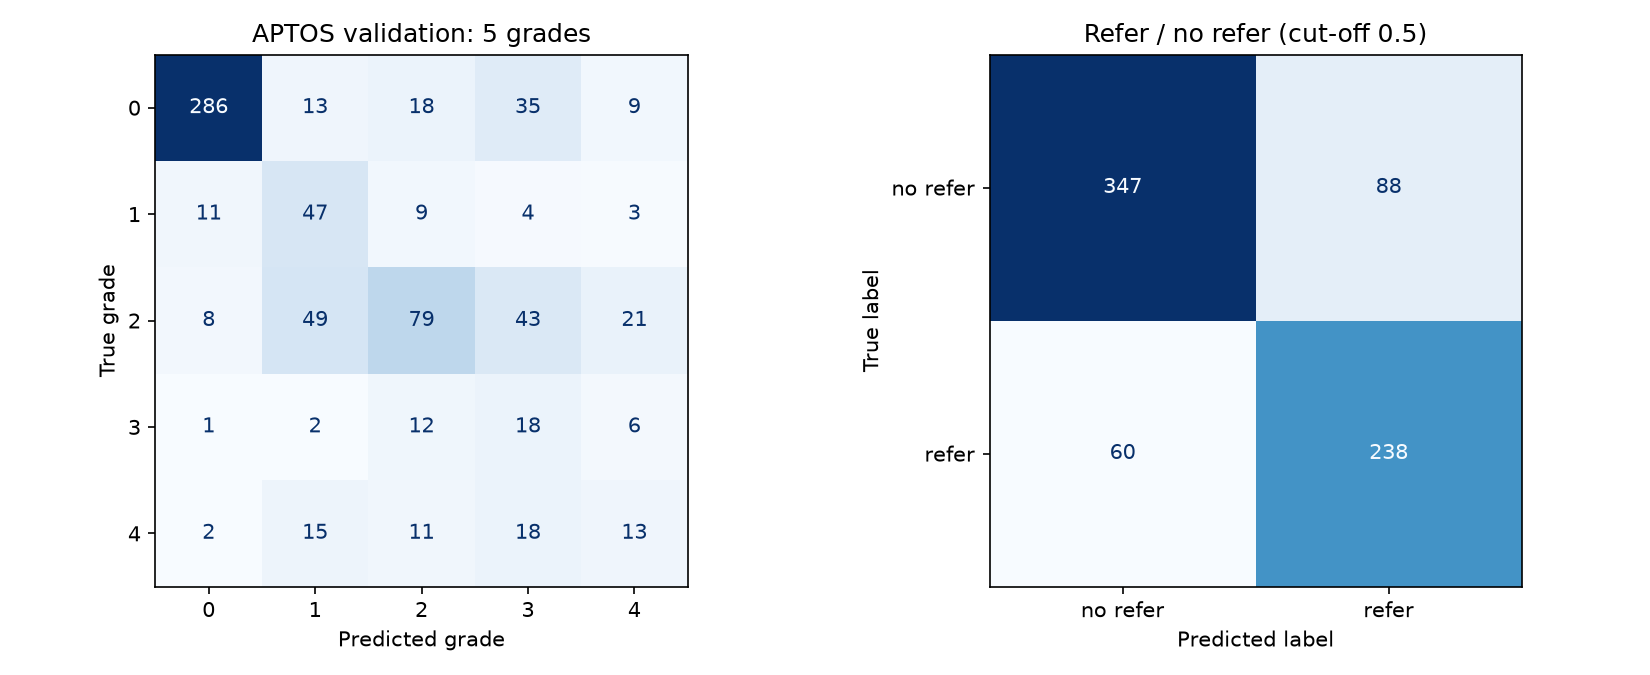

The data file committed next to this chart (first rows):
, pred 0, pred 1, pred 2, pred 3, pred 4
true 0, 286, 13, 18, 35, 9
true 1, 11, 47, 9, 4, 3
true 2, 8, 49, 79, 43, 21
true 3, 1, 2, 12, 18, 6
true 4, 2, 15, 11, 18, 13
